Run: headless pygame with SDL's dummy video driver; simulated clock (each Clock.tick advances the game by its frame time, no real sleeping); random seed 0; keys injected as events and as key.get_pressed() state; mouse plan: one left click at the window centre at the start of phase 2, then a move to the lower-right quarter at the start of phase 3.
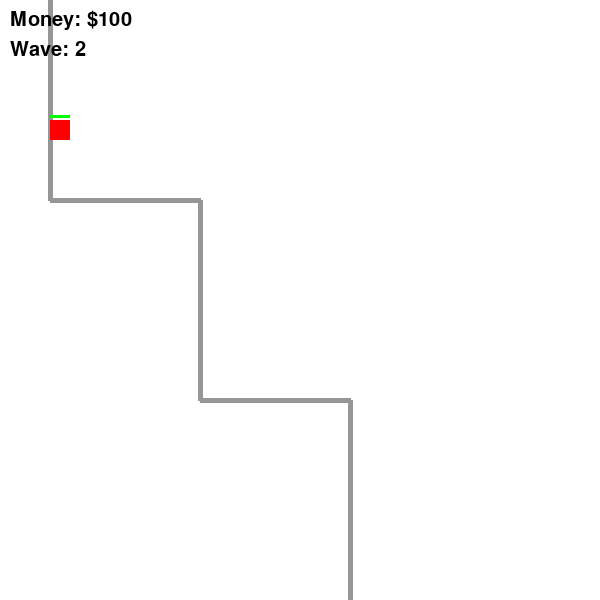
Frame 1 of 4 · flips 1–60 · no input
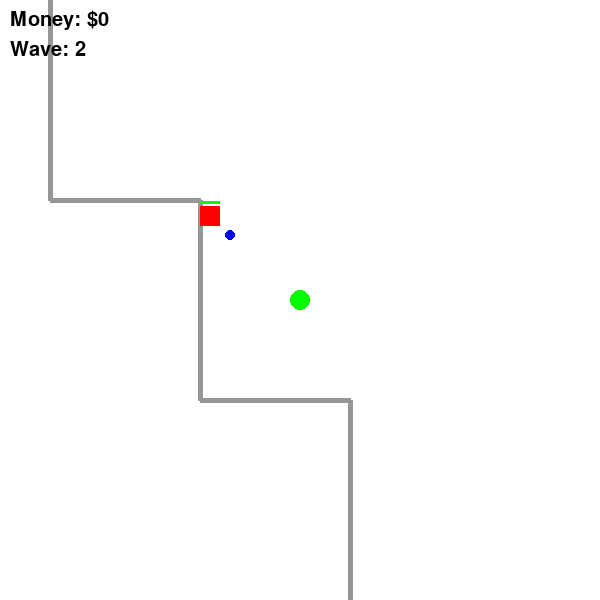
Frame 2 of 4 · flips 61–180 · clicked the window centre · tapped SPACE, RETURN · held RIGHT (→), D
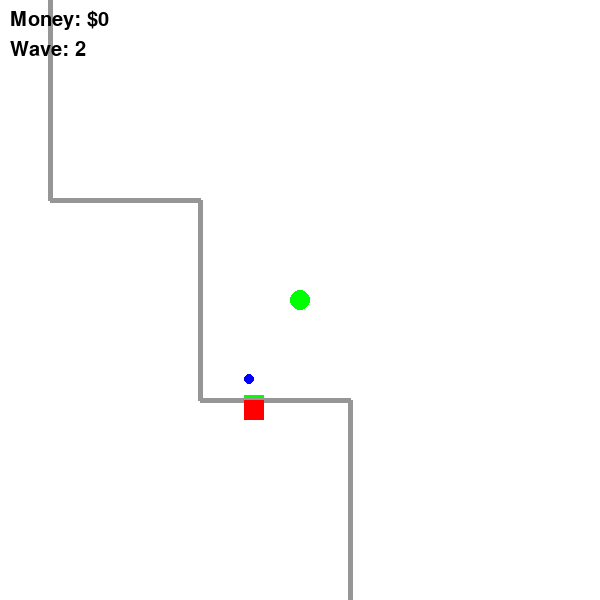
Frame 3 of 4 · flips 181–300 · moved the mouse to the lower-right quarter · held DOWN (↓), S
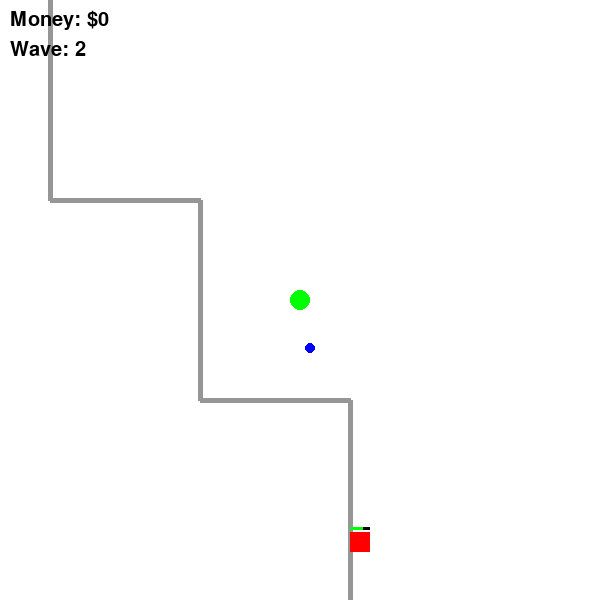
Frame 4 of 4 · flips 301–420 · held LEFT (←), A, UP (↑), W

The pygame program that drew these frames:

import pygame
import random
import math

pygame.init()

# Screen settings
WIDTH, HEIGHT = 600, 600
WHITE = (255, 255, 255)
RED = (255, 0, 0)
GREEN = (0, 255, 0)
BLUE = (0, 0, 255)
GRAY = (150, 150, 150)

screen = pygame.display.set_mode((WIDTH, HEIGHT))
pygame.display.set_caption("Tower Defense")

# Enemy Path (Waypoints)
path = [(50, 0), (50, 200), (200, 200), (200, 400), (350, 400), (350, HEIGHT)]

# Tower Data
TOWER_TYPES = [
    {"name": "Basic Tower", "cost": 100, "range": 100, "fire_rate": 0.02, "damage": 1},
    {"name": "Sniper Tower", "cost": 200, "range": 200, "fire_rate": 0.005, "damage": 3},
    {"name": "Rapid Tower", "cost": 150, "range": 80, "fire_rate": 0.05, "damage": 0.5},
    {"name": "Splash Tower", "cost": 250, "range": 120, "fire_rate": 0.015, "damage": 2},
    {"name": "Freeze Tower", "cost": 300, "range": 90, "fire_rate": 0.02, "damage": 1}
]

money = 100  # Starting money
wave = 1
enemies_per_wave = 3
enemies = []
towers = []
bullets = []

# Enemy Class
class Enemy:
    def __init__(self):
        self.path_index = 0
        self.rect = pygame.Rect(path[0][0], path[0][1], 20, 20)
        self.hp = 3
        self.speed = 2
        self.alive = True

    def move(self):
        if self.path_index < len(path) - 1:
            target_x, target_y = path[self.path_index + 1]
            dx = target_x - self.rect.x
            dy = target_y - self.rect.y
            distance = math.sqrt(dx**2 + dy**2)

            if distance > 1:
                self.rect.x += (dx / distance) * self.speed
                self.rect.y += (dy / distance) * self.speed
            else:
                self.path_index += 1

    def draw(self):
        if self.alive:
            pygame.draw.rect(screen, RED, self.rect)
            pygame.draw.rect(screen, (0, 0, 0), (self.rect.x, self.rect.y - 5, 20, 3))
            pygame.draw.rect(screen, GREEN, (self.rect.x, self.rect.y - 5, (self.hp / 3) * 20, 3))

# Bullet Class
class Bullet:
    def __init__(self, x, y, target, damage, speed=5):
        self.pos = [x, y]
        self.target = target
        self.speed = speed
        self.damage = damage
        self.active = True  # Bullet disappears after hitting target

    def move(self):
        if not self.target.alive:
            self.active = False  # Stop if target is already dead
            return

        dx = self.target.rect.x - self.pos[0]
        dy = self.target.rect.y - self.pos[1]
        distance = math.sqrt(dx**2 + dy**2)
        
        if distance > 0:
            self.pos[0] += (dx / distance) * self.speed
            self.pos[1] += (dy / distance) * self.speed

    def check_collision(self):
        if self.target.rect.collidepoint(self.pos):
            self.target.hp -= self.damage
            if self.target.hp <= 0:
                self.target.alive = False  # Correctly mark as dead
                global money
                money += 50  # Reward for killing enemy
            self.active = False  # Bullet disappears after hitting

    def draw(self):
        if self.active:
            pygame.draw.circle(screen, BLUE, (int(self.pos[0]), int(self.pos[1])), 5)

# Game loop
running = True
while running:
    screen.fill(WHITE)

    # Draw enemy path
    for i in range(len(path) - 1):
        pygame.draw.line(screen, GRAY, path[i], path[i + 1], 5)

    # Display money and wave
    font = pygame.font.Font(None, 30)
    money_text = font.render(f"Money: ${money}", True, (0, 0, 0))
    wave_text = font.render(f"Wave: {wave}", True, (0, 0, 0))
    screen.blit(money_text, (10, 10))
    screen.blit(wave_text, (10, 40))

    # Event handling
    for event in pygame.event.get():
        if event.type == pygame.QUIT:
            running = False
        if event.type == pygame.MOUSEBUTTONDOWN:
            if money >= 100:
                towers.append({"pos": event.pos, "type": TOWER_TYPES[0]})
                money -= 100

    # Spawn enemies based on wave count
    if not any(enemy.alive for enemy in enemies):  # Only start new wave if all are dead
        wave += 1
        enemies_per_wave += 2
        enemies = [Enemy() for _ in range(enemies_per_wave)]

    # Move and draw enemies
    for enemy in enemies:
        if enemy.alive:
            enemy.move()
            enemy.draw()
        else:
            enemies.remove(enemy)  # FIXED: Enemies are now removed properly

    # Tower shooting
    for tower in towers:
        pygame.draw.circle(screen, GREEN, tower["pos"], 10)
        tower_type = tower["type"]
        if random.random() < tower_type["fire_rate"] and any(enemy.alive for enemy in enemies):
            target = random.choice([e for e in enemies if e.alive])  # Pick a live enemy
            bullets.append(Bullet(tower["pos"][0], tower["pos"][1], target, tower_type["damage"]))

    # Move and draw bullets
    for bullet in bullets:
        if bullet.active:
            bullet.move()
            bullet.check_collision()
            bullet.draw()

    # Remove inactive bullets
    bullets = [bullet for bullet in bullets if bullet.active]

    pygame.display.flip()
    pygame.time.delay(30)

pygame.quit()
